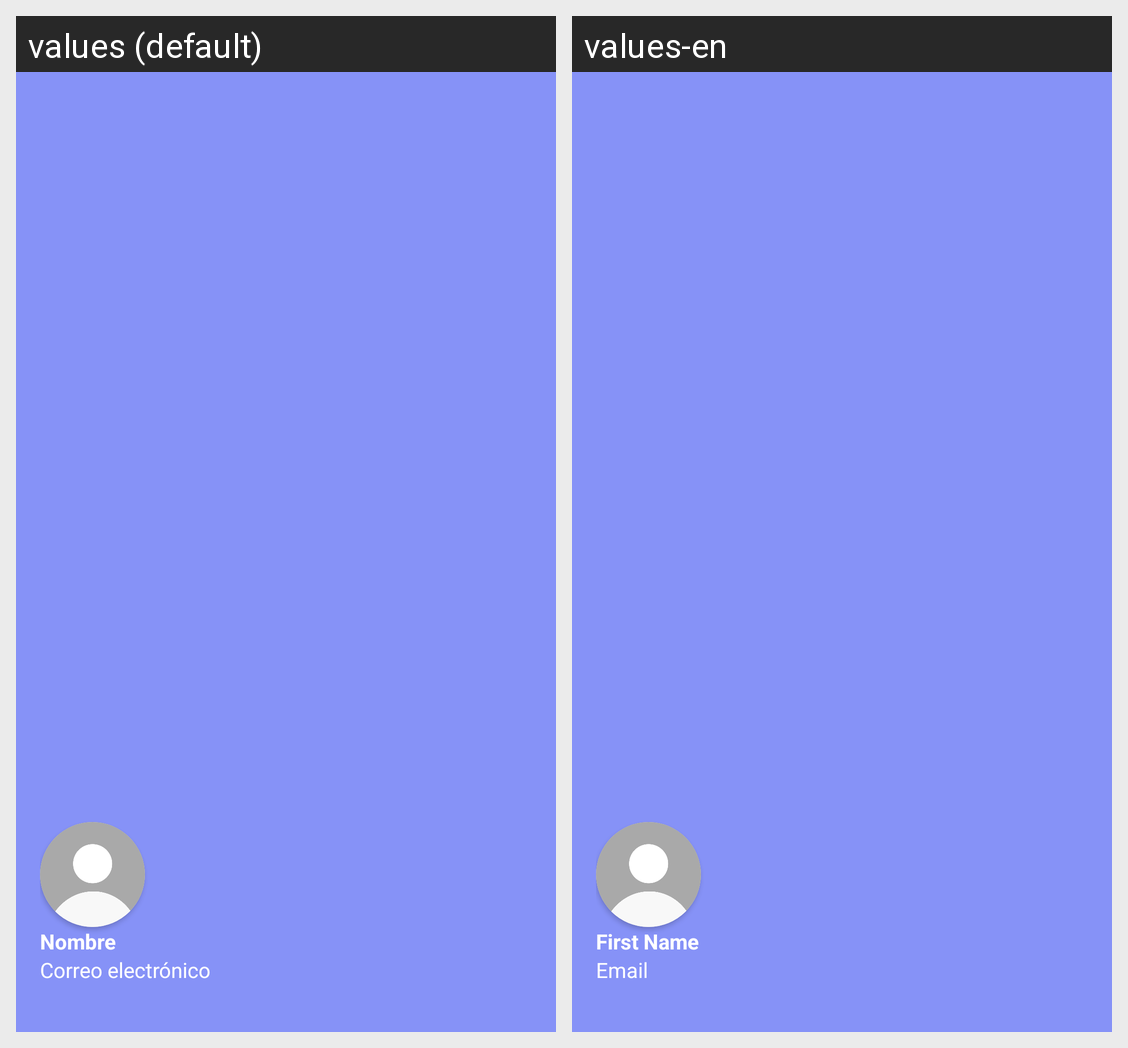

The Android screen above is rendered under two locales of the same app. Produce the string resources it draws, with the default and per-locale values.
Android screen res/layout/nav_header.xml rendered under 2 locales, left to right: values (default), values-en. Device: Nexus 5 (rendered at 1080×1920; each locale shown at half size, 540×960, under a caption strip naming it); theme Theme.CardFast.
Strings drawn on this screen, with the default value and each locale's value (text and hints the layout hard-codes, and strings that could not be matched under every locale, appear in the picture but are not listed):

regTxtNombre
  values: Nombre
  values-en: First Name

regTxtCorreo
  values: Correo electrónico
  values-en: Email
